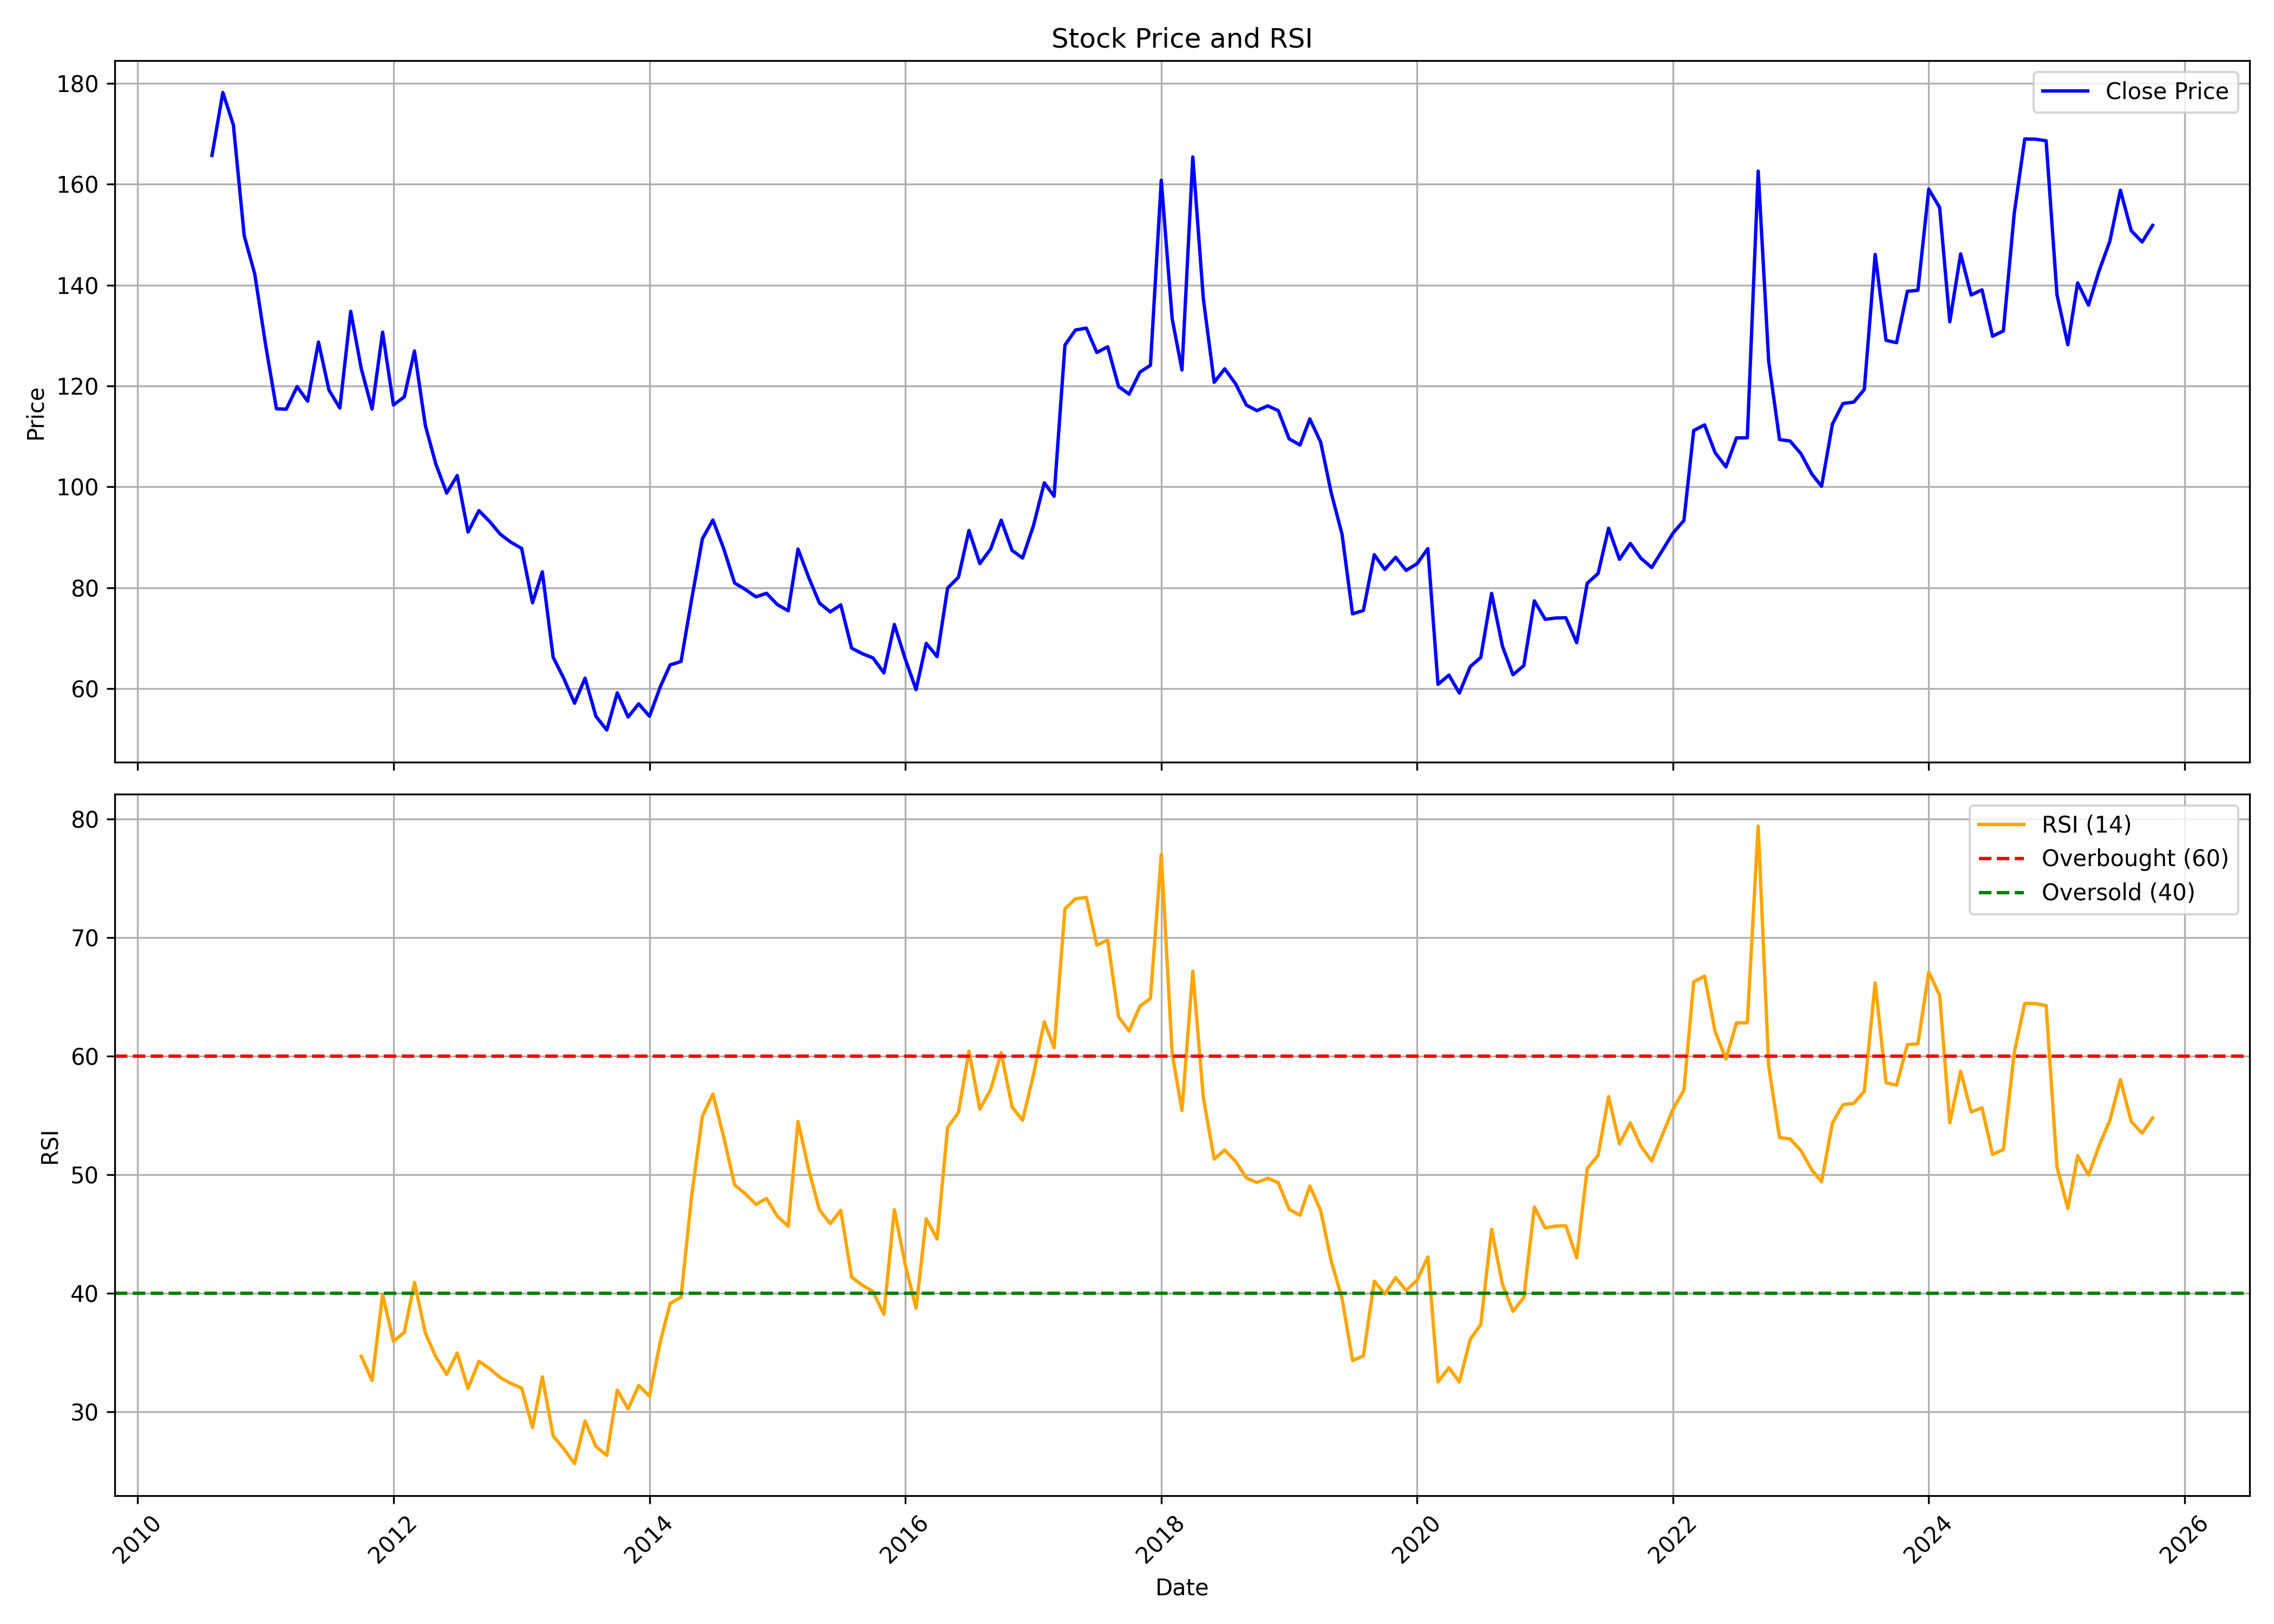

Source data for this figure (header and first rows):
, date, symbol, open, high, low, close, volume, rsi
0, 2010-08-01, AHLEAST, 170.4, 179.9, 129.3, 165.7, 2800152, 
1, 2010-09-01, AHLEAST, 168.9, 192, 155.9, 178.2, 2121709, 
2, 2010-10-01, AHLEAST, 176.8, 181.9, 160.4, 171.8, 181409, 
3, 2010-11-01, AHLEAST, 166.6, 186.3, 141.7, 149.8, 108148, 
4, 2010-12-01, AHLEAST, 145.5, 158.1, 127.8, 142.2, 156619, 
5, 2011-01-01, AHLEAST, 136.7, 145.5, 117.9, 128.2, 59388, 
6, 2011-02-01, AHLEAST, 123.4, 127, 109.2, 115.5, 23437, 
7, 2011-03-01, AHLEAST, 110.8, 118.5, 85.43, 115.4, 257352, 
8, 2011-04-01, AHLEAST, 107.2, 128.5, 107.2, 119.9, 57437, 
9, 2011-05-01, AHLEAST, 119.4, 125.3, 101.1, 117, 343750, 
10, 2011-06-01, AHLEAST, 117.1, 134.1, 116.7, 128.7, 71152, 
11, 2011-07-01, AHLEAST, 126.6, 134.4, 116.7, 119.2, 20353, 
12, 2011-08-01, AHLEAST, 115.5, 133.7, 98.97, 115.6, 237251, 
13, 2011-09-01, AHLEAST, 118, 141.2, 115, 134.8, 143781, 
14, 2011-10-01, AHLEAST, 138.4, 138.4, 109.9, 123.5, 46592, 34.7
15, 2011-11-01, AHLEAST, 119.2, 126.9, 102.1, 115.4, 27148, 32.64
16, 2011-12-01, AHLEAST, 116.7, 131.4, 102.4, 130.7, 186488, 39.89
17, 2012-01-01, AHLEAST, 121.7, 127.1, 114.8, 116.2, 17237, 35.95
18, 2012-02-01, AHLEAST, 116.2, 133.2, 112.6, 117.8, 19397, 36.7
19, 2012-03-01, AHLEAST, 115.4, 131.1, 109.1, 126.9, 39955, 40.92
20, 2012-04-01, AHLEAST, 119.4, 125.1, 107.8, 112.2, 7656, 36.65
21, 2012-05-01, AHLEAST, 112.2, 114.6, 93.47, 104.5, 23015, 34.63
22, 2012-06-01, AHLEAST, 100.9, 108.9, 94.66, 98.78, 14481, 33.16
23, 2012-07-01, AHLEAST, 104, 104, 95.25, 102.2, 21866, 34.96
24, 2012-08-01, AHLEAST, 102.6, 103.5, 89.4, 91.05, 19364, 31.96
25, 2012-09-01, AHLEAST, 89.4, 104.7, 87.18, 95.29, 74596, 34.26
26, 2012-10-01, AHLEAST, 95.19, 100.2, 90.64, 93.18, 30154, 33.65
27, 2012-11-01, AHLEAST, 93.12, 96.55, 87.39, 90.62, 29230, 32.89
28, 2012-12-01, AHLEAST, 90.24, 104.7, 86.91, 89.04, 25428, 32.4
29, 2013-01-01, AHLEAST, 91.05, 92.71, 83.44, 87.8, 57661, 32
30, 2013-02-01, AHLEAST, 88.19, 90.22, 75.55, 77.02, 23148, 28.67
31, 2013-03-01, AHLEAST, 76.57, 87.7, 67.05, 83.17, 35616, 32.95
32, 2013-04-01, AHLEAST, 80.7, 80.7, 58.77, 66.2, 6054, 27.96
33, 2013-05-01, AHLEAST, 66.2, 76.57, 56.29, 62.08, 4838, 26.9
34, 2013-06-01, AHLEAST, 62.08, 64.15, 52.56, 57.11, 1166806, 25.63
35, 2013-07-01, AHLEAST, 57.11, 66.43, 48.42, 62.08, 1973, 29.22
36, 2013-08-01, AHLEAST, 64.73, 64.73, 54.53, 54.53, 5840, 27.08
37, 2013-09-01, AHLEAST, 51.89, 53.97, 50.06, 51.79, 13860, 26.32
38, 2013-10-01, AHLEAST, 53.94, 61.28, 50.92, 59.17, 17567, 31.83
39, 2013-11-01, AHLEAST, 56.99, 60.42, 53.79, 54.38, 18475, 30.25
40, 2013-12-01, AHLEAST, 56.1, 58, 50.92, 56.99, 10509, 32.22
41, 2014-01-01, AHLEAST, 57.4, 60.85, 53.51, 54.53, 38915, 31.32
42, 2014-02-01, AHLEAST, 53.56, 60.42, 53.56, 60.42, 18637, 35.94
43, 2014-03-01, AHLEAST, 57.44, 64.73, 52.65, 64.71, 122418, 39.15
44, 2014-04-01, AHLEAST, 66.89, 70.32, 60.42, 65.38, 110184, 39.65
45, 2014-05-01, AHLEAST, 65.38, 86.27, 61.32, 77.57, 69286, 48.14
46, 2014-06-01, AHLEAST, 80.48, 111.8, 80.48, 89.72, 91262, 54.93
47, 2014-07-01, AHLEAST, 89.14, 114.3, 88.47, 93.43, 350728, 56.8
48, 2014-08-01, AHLEAST, 97.59, 97.59, 83.45, 87.71, 47913, 53.15
49, 2014-09-01, AHLEAST, 87.84, 96.6, 79.08, 80.94, 86445, 49.13
50, 2014-10-01, AHLEAST, 81.25, 97.06, 76.22, 79.69, 30928, 48.4
51, 2014-11-01, AHLEAST, 79.06, 85.6, 75.67, 78.2, 48376, 47.5
52, 2014-12-01, AHLEAST, 78.18, 87.84, 72.03, 78.9, 60003, 47.99
53, 2015-01-01, AHLEAST, 77.1, 85.64, 73.35, 76.66, 49107, 46.49
54, 2015-02-01, AHLEAST, 78.16, 80.35, 73.08, 75.43, 28624, 45.65
55, 2015-03-01, AHLEAST, 74.86, 88.28, 73.81, 87.66, 163178, 54.49
56, 2015-04-01, AHLEAST, 86.08, 95.31, 79.17, 81.95, 50645, 50.37
57, 2015-05-01, AHLEAST, 81.95, 86.92, 73.13, 76.99, 19416, 47.04
58, 2015-06-01, AHLEAST, 77.74, 83.01, 70.82, 75.21, 18990, 45.87
59, 2015-07-01, AHLEAST, 75.98, 89.16, 72.47, 76.62, 93798, 46.99
... 123 more rows
